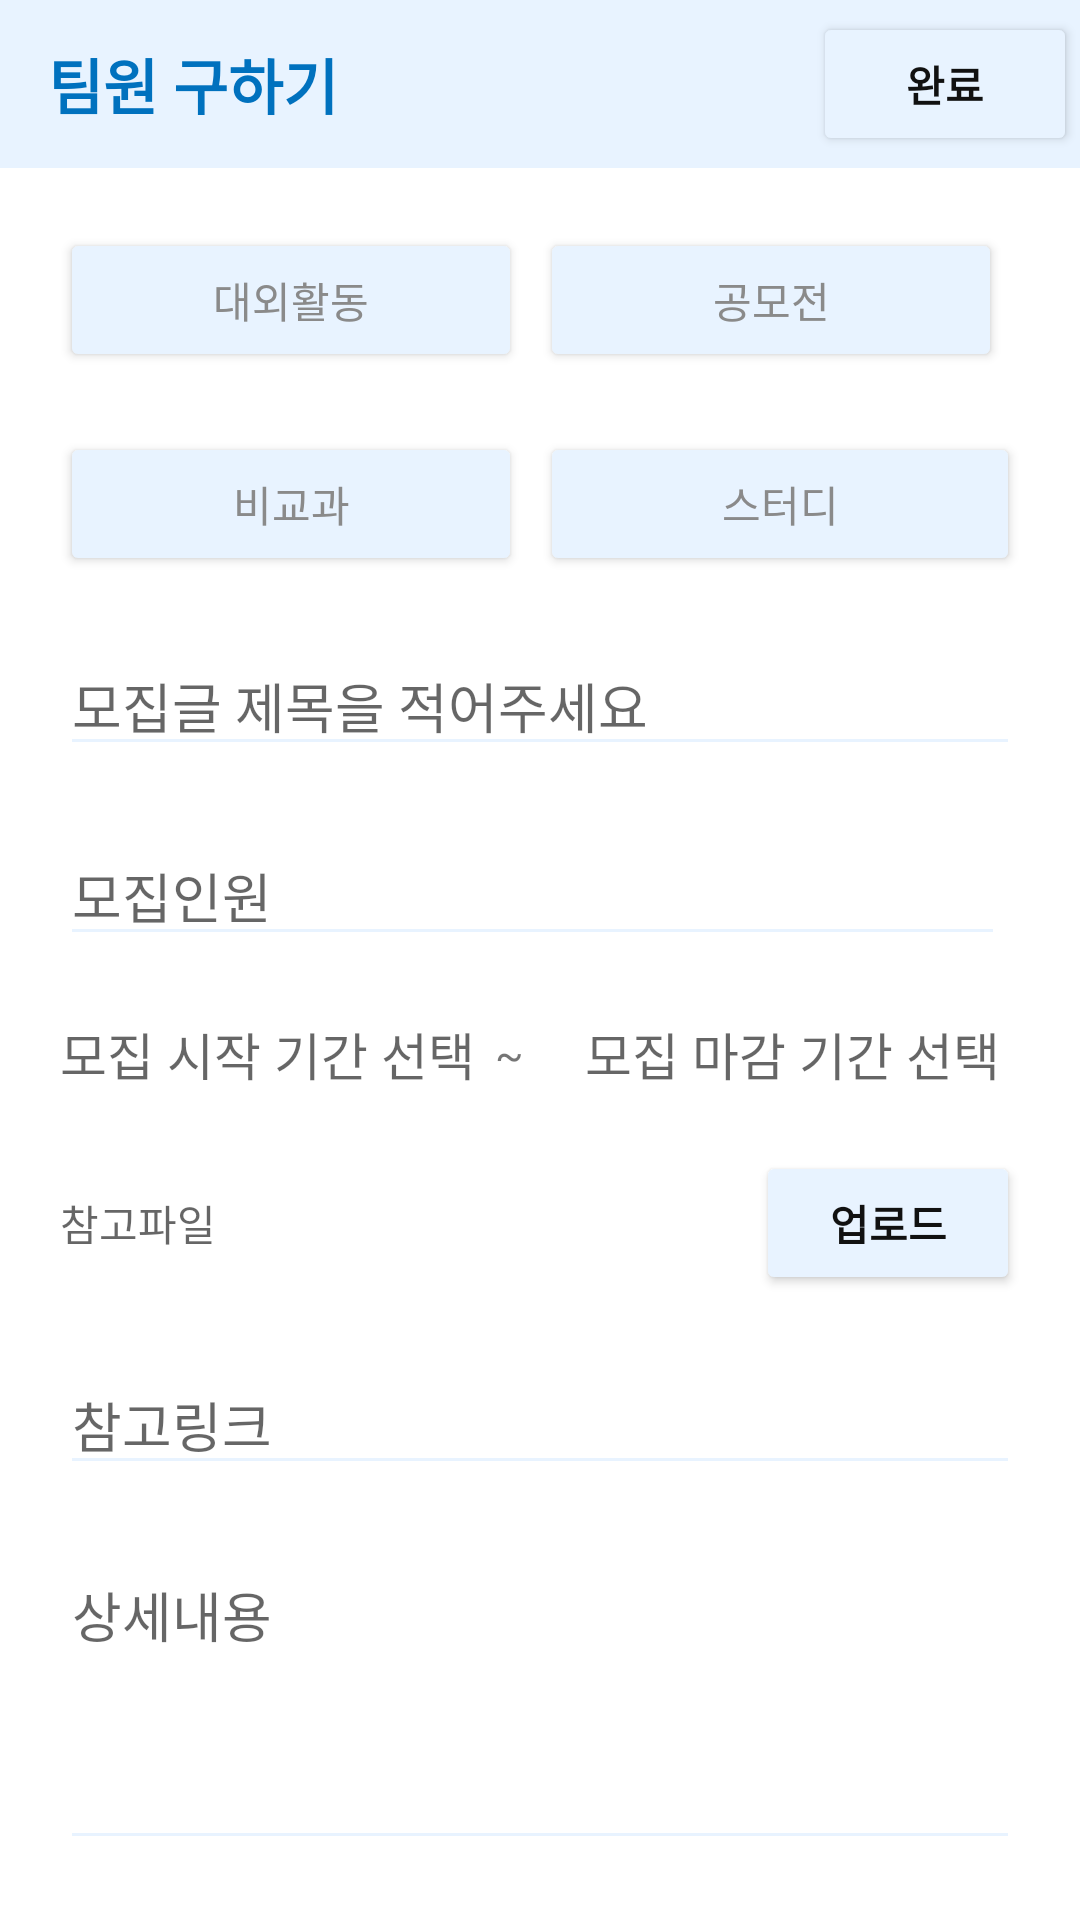

Layout XML and referenced resources for this Android screen:
<!-- AndroidManifest.xml: application theme Theme.Knu_Matching -->
<!-- res/layout/activity_post.xml -->
<?xml version="1.0" encoding="utf-8"?>
<LinearLayout xmlns:android="http://schemas.android.com/apk/res/android"
    xmlns:app="http://schemas.android.com/apk/res-auto"
    xmlns:tools="http://schemas.android.com/tools"
    android:layout_width="match_parent"
    android:layout_height="match_parent"
    android:orientation="vertical"
    tools:context=".Post.postActivity">

    <androidx.appcompat.widget.Toolbar
        android:id="@+id/toolbar"
        android:layout_width="match_parent"
        android:layout_height="wrap_content"
        android:background="?attr/colorPrimary"
        android:backgroundTint="#e8f3ff"
        android:minHeight="?attr/actionBarSize"
        android:theme="?attr/actionBarTheme">

        <TextView
            android:id="@+id/tv_title"
            android:layout_width="wrap_content"
            android:layout_height="match_parent"
            android:text="팀원 구하기"
            android:backgroundTint="#e8f3ff"
            android:textColor="#0071be"
            android:fontFamily="@font/tway_air"
            android:textSize="20dp"
            android:textStyle="bold" />
<LinearLayout
    style="@style/Widget.AppCompat.Button.Borderless"
    android:layout_width="wrap_content"
    android:layout_height="wrap_content"
    android:layout_gravity="right"
    android:layout_margin="1dp"
    android:background="#e8f3ff">

    <Button
        android:id="@+id/btn_write"
        android:layout_width="wrap_content"
        android:layout_height="wrap_content"
        android:backgroundTint="#e8f3ff"
        android:fontFamily="@font/tway_air"
        android:elevation="10dp"
        android:text="완료"
        android:textColor="#111"
        android:textStyle="bold" />
</LinearLayout>


    </androidx.appcompat.widget.Toolbar>

    <LinearLayout
        android:layout_margin="10dp"
        android:layout_width="match_parent"
        android:layout_height="wrap_content"
        android:orientation="vertical">

        <LinearLayout
            android:layout_width="match_parent"
            android:layout_height="match_parent"
            android:orientation="horizontal"
            android:padding="10dp">
            <Button
                android:id="@+id/btn_foreign"
                android:layout_width="fill_parent"
                android:layout_height="wrap_content"
                android:layout_weight="1"
                android:backgroundTint="#e8f3ff"
                android:textColor="@color/colorGray"
                android:fontFamily="@font/tway_air"
                android:layout_marginRight="6dp"
                android:onClick="click1"
                android:text="대외활동"></Button>
            <Button
                android:id="@+id/btn_competition"
                android:layout_width="fill_parent"
                android:layout_height="wrap_content"
                android:layout_weight="1"
                android:backgroundTint="#e8f3ff"
                android:textColor="@color/colorGray"
                android:fontFamily="@font/tway_air"
                android:layout_marginRight="6dp"
                android:onClick="click2"
                android:text="공모전"></Button>/>
        </LinearLayout>
        <LinearLayout
            android:layout_width="match_parent"
            android:layout_height="match_parent"
            android:orientation="horizontal"
            android:padding="10dp">
            <Button
                android:id="@+id/btn_knuactivity"
                android:layout_width="fill_parent"
                android:layout_height="wrap_content"
                android:layout_weight="1"
                android:backgroundTint="#e8f3ff"
                android:textColor="@color/colorGray"
                android:fontFamily="@font/tway_air"
                android:layout_marginRight="6dp"
                android:onClick="click3"
                android:text="비교과"></Button>
            <Button
                android:id="@+id/btn_study"
                android:layout_width="fill_parent"
                android:layout_height="wrap_content"
                android:layout_weight="1"
                android:backgroundTint="#e8f3ff"
                android:textColor="@color/colorGray"
                android:fontFamily="@font/tway_air"
                android:onClick="click4"
                android:text="스터디"></Button>
        </LinearLayout>

        <LinearLayout
            android:layout_width="match_parent"
            android:layout_height="wrap_content"
            android:orientation="horizontal"
            android:padding="10dp">

            <EditText
                android:id="@+id/edt_Title"
                android:layout_width="match_parent"
                android:layout_height="wrap_content"
                android:backgroundTint="#e8f3ff"
                android:fontFamily="@font/tway_air"
                android:hint="모집글 제목을 적어주세요" />
        </LinearLayout>

        <LinearLayout
            android:layout_width="wrap_content"
            android:layout_height="wrap_content"
            android:orientation="vertical"
            android:padding="10dp">
            <EditText
                android:id="@+id/edt_Number"
                android:layout_width="wrap_content"
                android:layout_height="wrap_content"
                android:ems="15"
                android:fontFamily="@font/tway_air"
                android:backgroundTint="#e8f3ff"
                android:hint="모집인원" />
        </LinearLayout>

        <LinearLayout
            android:layout_width="match_parent"
            android:layout_height="wrap_content"
            android:orientation="vertical"
            android:padding="10dp">
            <LinearLayout
                android:layout_width="match_parent"
                android:layout_height="wrap_content"
                android:orientation="horizontal">

                <TextView
                    android:id="@+id/edt_date"
                    android:layout_width="wrap_content"
                    android:layout_height="wrap_content"
                    android:layout_gravity="center_vertical"
                    android:layout_weight="1"
                    android:fontFamily="@font/tway_air"
                    android:hint="모집 시작 기간 선택"
                    android:textSize="17dp" />
                <TextView
                    android:gravity="center"
                    android:layout_weight="0.1"
                    android:layout_gravity="center_vertical"
                    android:layout_width="wrap_content"
                    android:layout_height="wrap_content"
                    android:fontFamily="@font/tway_air"
                    android:text="~"/>

                <TextView
                    android:layout_weight="1"
                    android:layout_gravity="center_vertical"
                    android:textSize="17dp"
                    android:id="@+id/tv_EndDate"
                    android:layout_width="wrap_content"
                    android:layout_height="wrap_content"
                    android:fontFamily="@font/tway_air"
                    android:paddingLeft="20dp"
                    android:hint="모집 마감 기간 선택" />
            </LinearLayout>
        </LinearLayout>

        <LinearLayout
            android:layout_width="match_parent"
            android:layout_height="wrap_content"
            android:orientation="horizontal"
            tools:ignore="WebViewLayout"
            android:padding="10dp">
            <TextView
                android:layout_gravity="left|center_vertical"
                android:id="@+id/application"
                android:layout_width="match_parent"
                android:layout_height="wrap_content"
                android:autoLink="web"
                android:layout_weight="6"
                android:linksClickable="true"
                android:fontFamily="@font/tway_air"
                android:hint="참고파일" />

            <Button
                android:layout_gravity="right|center_vertical"
                android:id="@+id/btn_choice"
                android:layout_width="wrap_content"
                android:layout_height="wrap_content"
                android:text="업로드"
                android:backgroundTint="#e8f3ff"
                android:textColor="#111"
                android:fontFamily="@font/tway_air"
                android:textStyle="bold" />
        </LinearLayout>
        <LinearLayout
            android:layout_width="match_parent"
            android:layout_height="wrap_content"
            android:orientation="vertical"
            tools:ignore="WebViewLayout"
            android:padding="10dp">

            <EditText
                android:id="@+id/edt_link"
                android:layout_width="match_parent"
                android:layout_height="wrap_content"
                android:autoLink="web"
                android:ems="10"
                android:linksClickable="true"
                android:fontFamily="@font/tway_air"
                android:backgroundTint="#e8f3ff"
                android:hint="참고링크" />
        </LinearLayout>

        <LinearLayout
            android:layout_width="match_parent"
            android:layout_height="wrap_content"
            android:orientation="vertical"
            android:padding="10dp">
            <EditText
                android:gravity="top"
                android:lines="100"
                android:id="@+id/edt_post"
                android:layout_width="match_parent"
                android:layout_height="match_parent"
                android:ems="10"
                android:fontFamily="@font/tway_air"
                android:backgroundTint="#e8f3ff"
                android:hint="상세내용" />
        </LinearLayout>


    </LinearLayout>

</LinearLayout>
<!-- resources referenced by this layout -->
<resources>
  <color name="colorGray">#ff8a8a8a</color>
  <style name="Theme.Knu_Matching" parent="Theme.MaterialComponents.DayNight.NoActionBar">
          
          <item name="colorPrimary">@color/purple_500</item>
          <item name="colorPrimaryVariant">@color/purple_700</item>
          <item name="colorOnPrimary">@color/white</item>
          
          <item name="colorSecondary">@color/teal_200</item>
          <item name="colorSecondaryVariant">@color/teal_700</item>
          <item name="colorOnSecondary">@color/black</item>
          
          <item name="android:statusBarColor" tools:targetApi="l">?attr/colorPrimaryVariant</item>
          
      </style>
  <color name="purple_500">#FF6200EE</color>
  <color name="purple_700">#FF3700B3</color>
  <color name="white">#FFFFFFFF</color>
  <color name="teal_200">#FF03DAC5</color>
  <color name="teal_700">#FF018786</color>
  <color name="black">#FF000000</color>
</resources>
